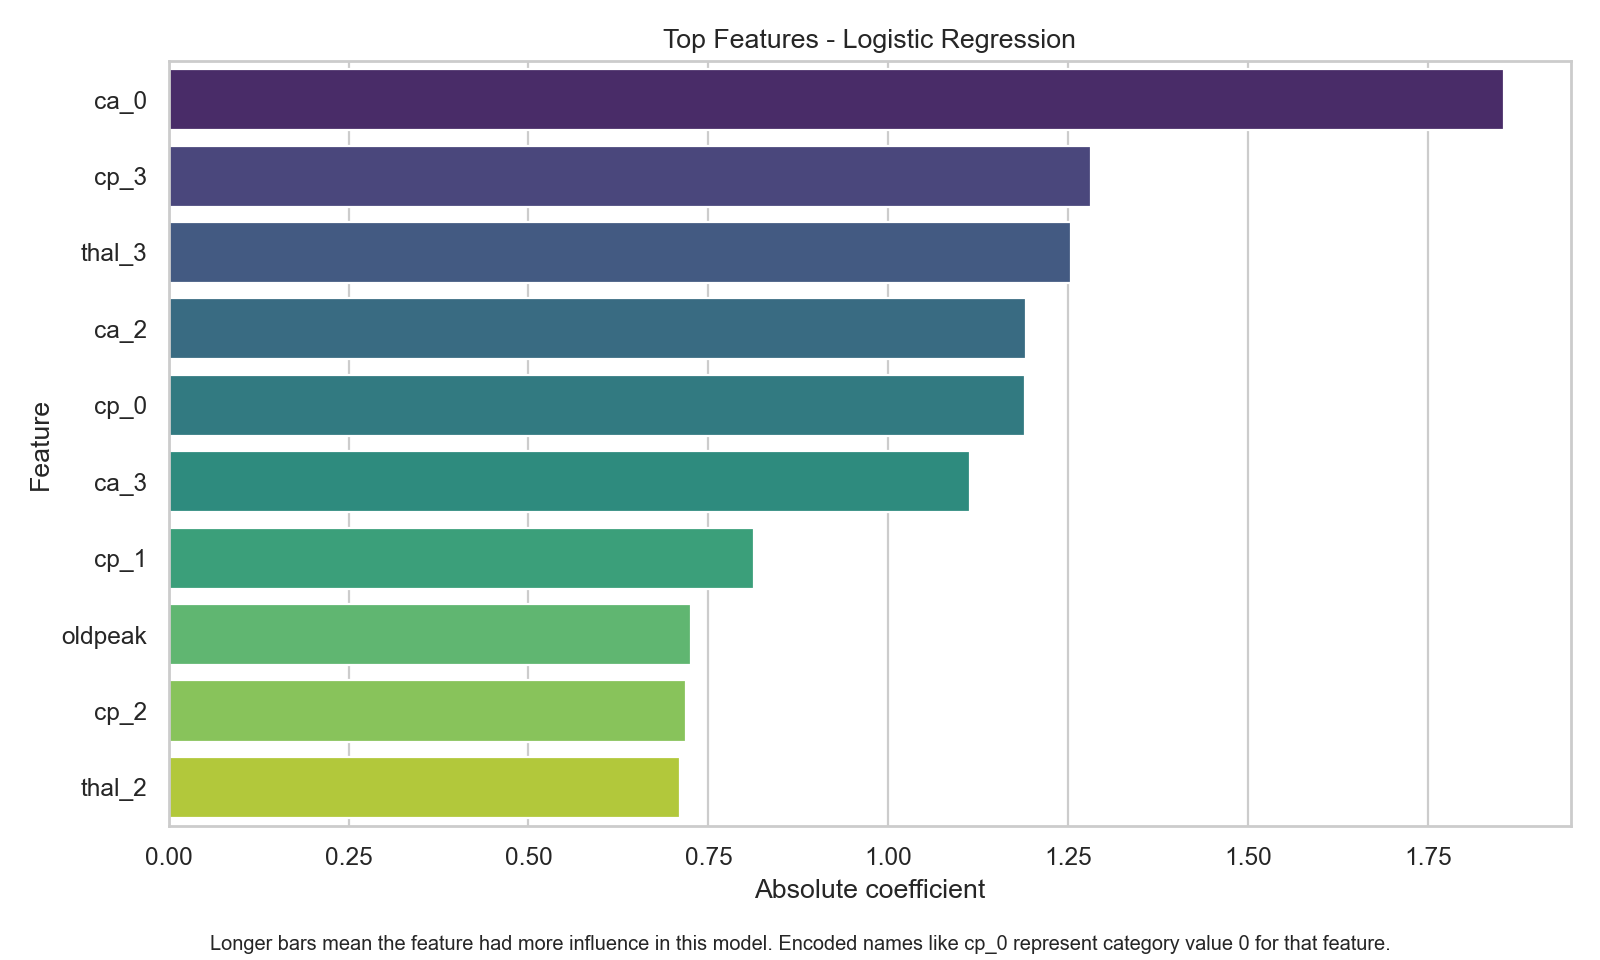

The file beside this chart, header and first rows:
feature, importance
ca_0, 1.856
cp_3, 1.282
thal_3, 1.254
ca_2, 1.191
cp_0, 1.19
ca_3, 1.113
cp_1, 0.8139
oldpeak, 0.7258
cp_2, 0.7193
thal_2, 0.71
